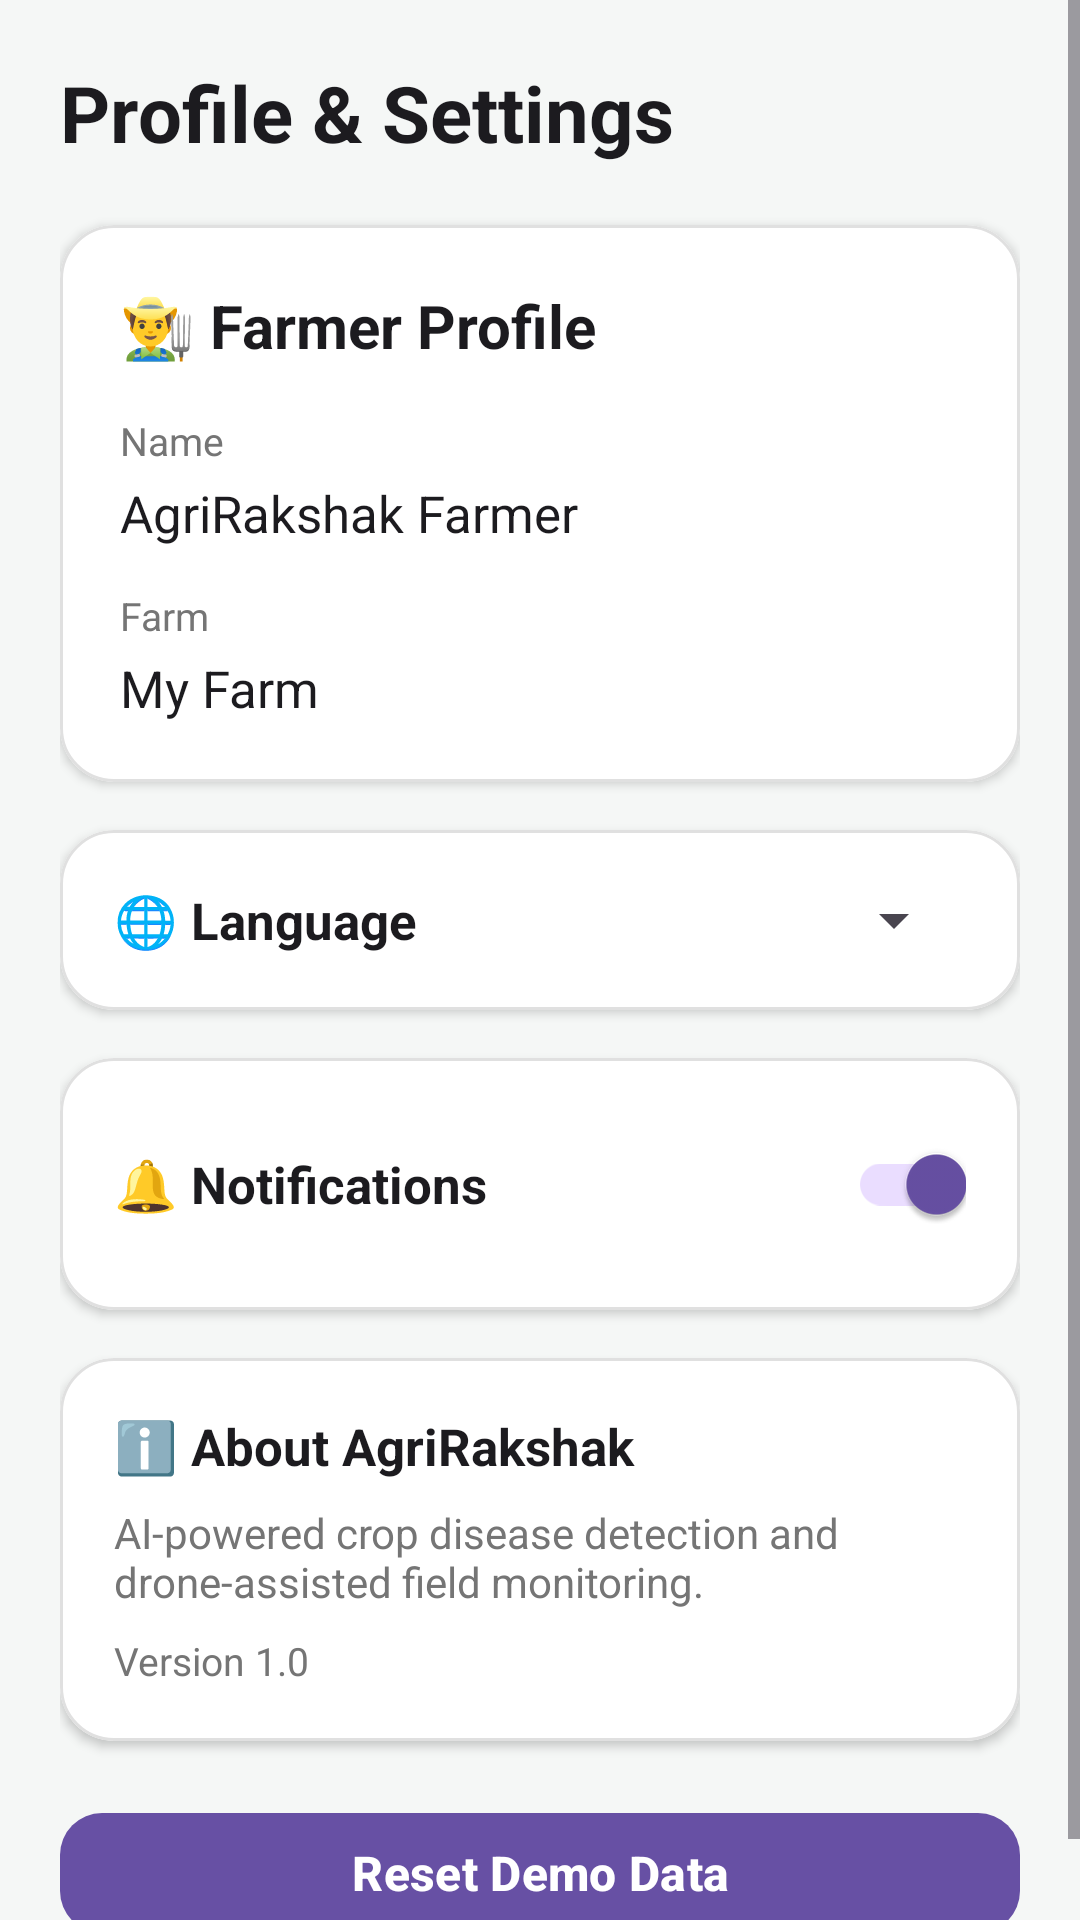

Write the Android layout XML for this screen, with the resource values it uses.
<!-- AndroidManifest.xml: application theme Theme.AgriRakshakDrone -->
<!-- res/layout/activity_profile.xml -->
<?xml version="1.0" encoding="utf-8"?>
<ScrollView
    xmlns:android="http://schemas.android.com/apk/res/android"
    xmlns:app="http://schemas.android.com/apk/res-auto"
    android:layout_width="match_parent"
    android:layout_height="match_parent"
    android:background="@color/background">

    <LinearLayout
        android:layout_width="match_parent"
        android:layout_height="wrap_content"
        android:orientation="vertical"
        android:padding="20dp">

        
        <TextView
            android:layout_width="match_parent"
            android:layout_height="wrap_content"
            android:text="Profile &amp; Settings"
            android:textSize="26sp"
            android:textStyle="bold"
            android:textColor="@color/text_primary"
            android:layout_marginBottom="20dp" />

        
        <com.google.android.material.card.MaterialCardView
            android:layout_width="match_parent"
            android:layout_height="wrap_content"
            app:cardCornerRadius="18dp"
            app:cardElevation="2dp"
            app:cardBackgroundColor="@color/white"
            app:strokeWidth="1dp"
            app:strokeColor="@color/card_border">

            <LinearLayout
                android:layout_width="match_parent"
                android:layout_height="wrap_content"
                android:orientation="vertical"
                android:padding="20dp">

                <TextView
                    android:layout_width="wrap_content"
                    android:layout_height="wrap_content"
                    android:text="👨‍🌾 Farmer Profile"
                    android:textSize="20sp"
                    android:textStyle="bold"
                    android:textColor="@color/text_primary" />

                <TextView
                    android:layout_width="wrap_content"
                    android:layout_height="wrap_content"
                    android:layout_marginTop="16dp"
                    android:text="Name"
                    android:textSize="13sp"
                    android:textColor="@color/text_secondary" />

                <TextView
                    android:id="@+id/txtFarmerName"
                    android:layout_width="match_parent"
                    android:layout_height="wrap_content"
                    android:text="AgriRakshak Farmer"
                    android:textSize="17sp"
                    android:textColor="@color/text_primary"
                    android:layout_marginTop="4dp" />

                <TextView
                    android:layout_width="wrap_content"
                    android:layout_height="wrap_content"
                    android:layout_marginTop="14dp"
                    android:text="Farm"
                    android:textSize="13sp"
                    android:textColor="@color/text_secondary" />

                <TextView
                    android:id="@+id/txtFarmName"
                    android:layout_width="match_parent"
                    android:layout_height="wrap_content"
                    android:text="My Farm"
                    android:textSize="17sp"
                    android:textColor="@color/text_primary"
                    android:layout_marginTop="4dp" />

            </LinearLayout>

        </com.google.android.material.card.MaterialCardView>

        
        <com.google.android.material.card.MaterialCardView
            android:layout_width="match_parent"
            android:layout_height="wrap_content"
            android:layout_marginTop="16dp"
            app:cardCornerRadius="18dp"
            app:cardElevation="2dp"
            app:cardBackgroundColor="@color/white"
            app:strokeWidth="1dp"
            app:strokeColor="@color/card_border">

            <LinearLayout
                android:layout_width="match_parent"
                android:layout_height="wrap_content"
                android:orientation="horizontal"
                android:gravity="center_vertical"
                android:padding="18dp">

                <TextView
                    android:layout_width="0dp"
                    android:layout_height="wrap_content"
                    android:layout_weight="1"
                    android:text="🌐 Language"
                    android:textSize="17sp"
                    android:textStyle="bold"
                    android:textColor="@color/text_primary" />

                <Spinner
                    android:id="@+id/spinnerLanguage"
                    android:layout_width="120dp"
                    android:layout_height="wrap_content" />

            </LinearLayout>

        </com.google.android.material.card.MaterialCardView>

        
        <com.google.android.material.card.MaterialCardView
            android:layout_width="match_parent"
            android:layout_height="wrap_content"
            android:layout_marginTop="16dp"
            app:cardCornerRadius="18dp"
            app:cardElevation="2dp"
            app:cardBackgroundColor="@color/white"
            app:strokeWidth="1dp"
            app:strokeColor="@color/card_border">

            <LinearLayout
                android:layout_width="match_parent"
                android:layout_height="wrap_content"
                android:orientation="horizontal"
                android:gravity="center_vertical"
                android:padding="18dp">

                <TextView
                    android:layout_width="0dp"
                    android:layout_height="wrap_content"
                    android:layout_weight="1"
                    android:text="🔔 Notifications"
                    android:textSize="17sp"
                    android:textStyle="bold"
                    android:textColor="@color/text_primary" />

                <com.google.android.material.switchmaterial.SwitchMaterial
                    android:id="@+id/switchNotifications"
                    android:layout_width="wrap_content"
                    android:layout_height="wrap_content"
                    android:checked="true" />

            </LinearLayout>

        </com.google.android.material.card.MaterialCardView>

        
        <com.google.android.material.card.MaterialCardView
            android:id="@+id/cardAbout"
            android:layout_width="match_parent"
            android:layout_height="wrap_content"
            android:layout_marginTop="16dp"
            app:cardCornerRadius="18dp"
            app:cardElevation="2dp"
            app:cardBackgroundColor="@color/white"
            app:strokeWidth="1dp"
            app:strokeColor="@color/card_border">

            <LinearLayout
                android:layout_width="match_parent"
                android:layout_height="wrap_content"
                android:orientation="vertical"
                android:padding="18dp">

                <TextView
                    android:layout_width="match_parent"
                    android:layout_height="wrap_content"
                    android:text="ℹ️ About AgriRakshak"
                    android:textSize="17sp"
                    android:textStyle="bold"
                    android:textColor="@color/text_primary" />

                <TextView
                    android:layout_width="match_parent"
                    android:layout_height="wrap_content"
                    android:layout_marginTop="8dp"
                    android:text="AI-powered crop disease detection and drone-assisted field monitoring."
                    android:textSize="14sp"
                    android:textColor="@color/text_secondary" />

                <TextView
                    android:layout_width="match_parent"
                    android:layout_height="wrap_content"
                    android:layout_marginTop="8dp"
                    android:text="Version 1.0"
                    android:textSize="13sp"
                    android:textColor="@color/text_secondary" />

            </LinearLayout>

        </com.google.android.material.card.MaterialCardView>

        
        <com.google.android.material.button.MaterialButton
            android:id="@+id/btnResetDemo"
            android:layout_width="match_parent"
            android:layout_height="wrap_content"
            android:layout_marginTop="20dp"
            android:text="Reset Demo Data"
            android:textSize="16sp"
            android:textStyle="bold"
            app:cornerRadius="14dp" />

    </LinearLayout>

</ScrollView>
<!-- resources referenced by this layout -->
<resources>
  <color name="background">#F5F7F6</color>
  <color name="card_border">#E0E0E0</color>
  <color name="text_primary">#1C1B1F</color>
  <color name="text_secondary">#757575</color>
  <color name="white">#FFFFFFFF</color>
  <style name="Theme.AgriRakshakDrone" parent="Base.Theme.AgriRakshakDrone" />
  <style name="Base.Theme.AgriRakshakDrone" parent="Theme.Material3.DayNight.NoActionBar">
          
          
      </style>
</resources>
